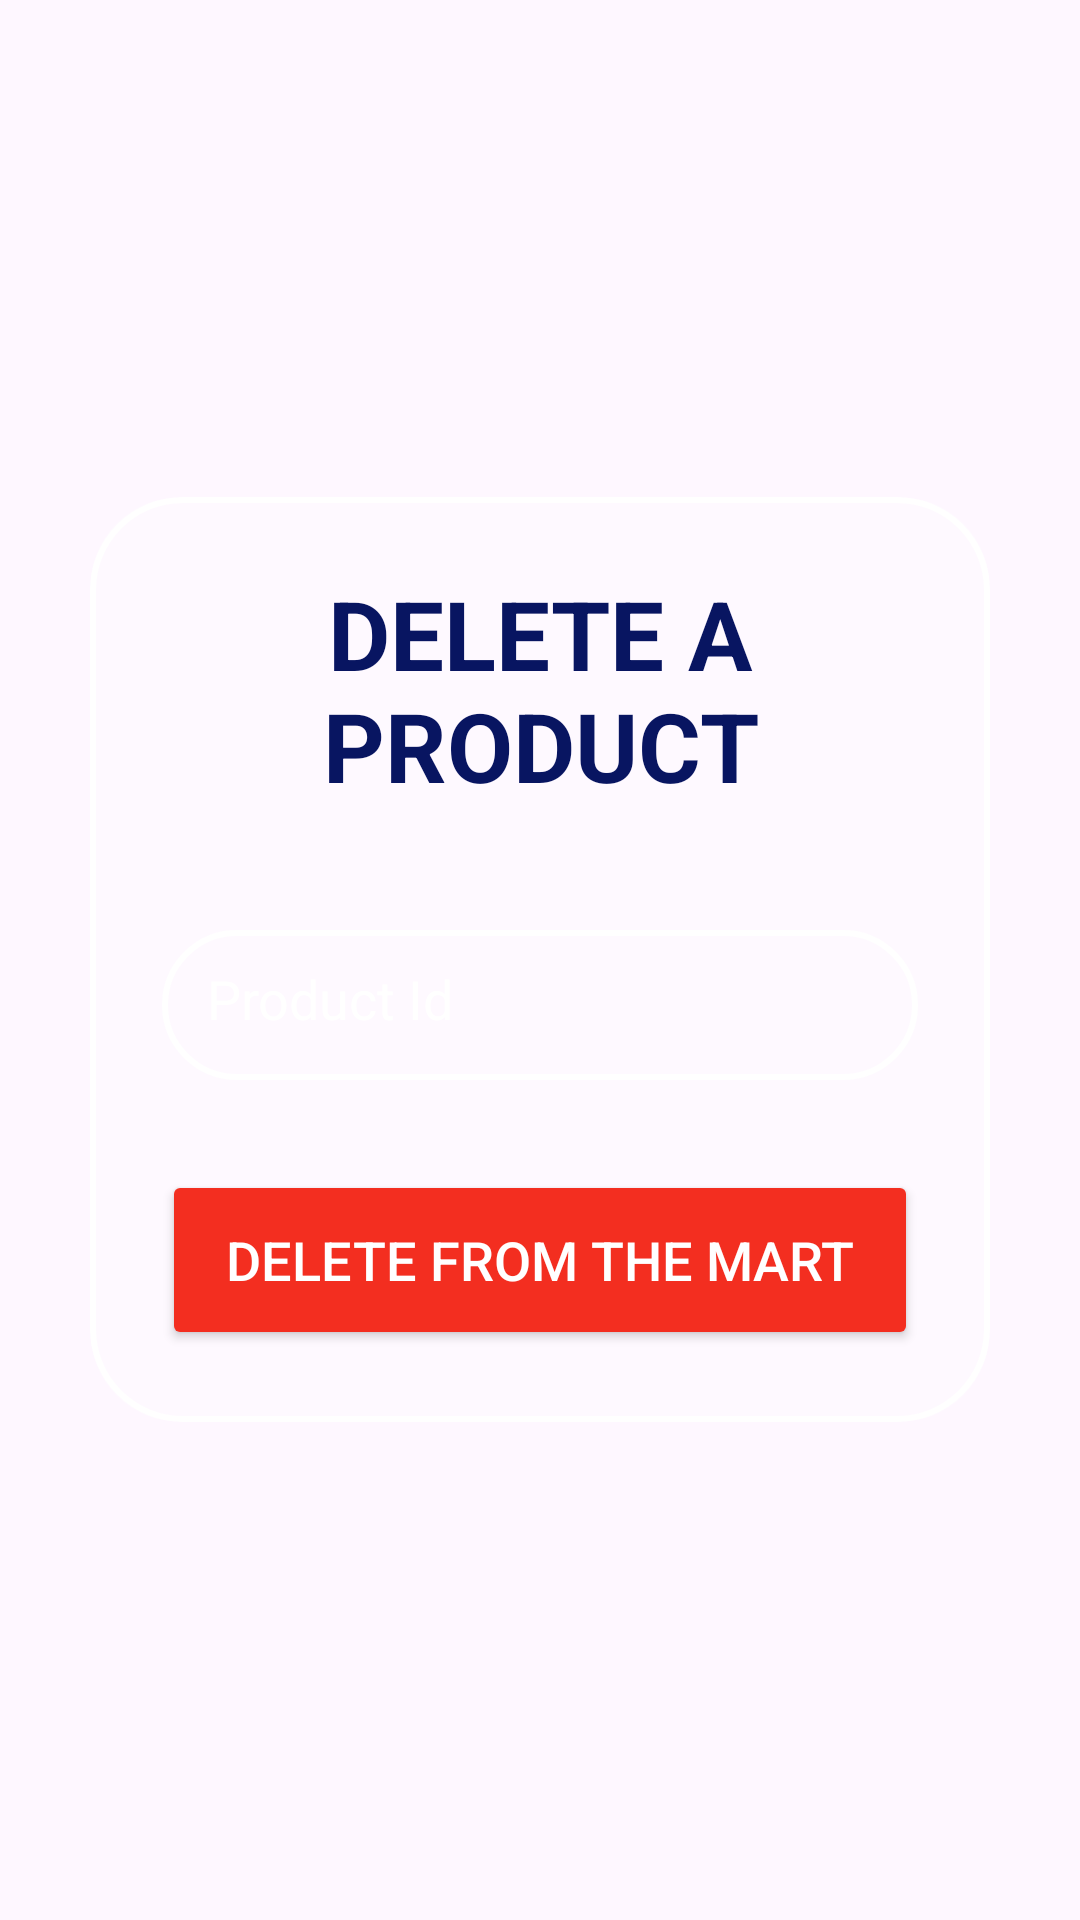

Layout XML and referenced resources for this Android screen:
<!-- AndroidManifest.xml: application theme Theme.CRUD_SQLite_Db -->
<!-- res/layout/product_delete.xml -->
<?xml version="1.0" encoding="utf-8"?>
<LinearLayout xmlns:android="http://schemas.android.com/apk/res/android"
    xmlns:app="http://schemas.android.com/apk/res-auto"
    xmlns:tools="http://schemas.android.com/tools"
    android:layout_width="match_parent"
    android:layout_height="match_parent"
    android:orientation="vertical"
    android:gravity="center"
    android:background="@drawable/bkg_img"
    tools:context=".ProductDelete">

    <androidx.cardview.widget.CardView
        android:layout_width="match_parent"
        android:layout_height="wrap_content"
        android:layout_margin="30dp"
        app:cardCornerRadius="30dp"
        app:cardElevation="0dp"
        app:cardBackgroundColor="#30FFFFFF">
        <LinearLayout
            android:layout_width="match_parent"
            android:layout_height="wrap_content"
            android:orientation="vertical"
            android:layout_gravity="center_horizontal"
            android:padding="24dp"
            android:background="@drawable/bkg_border">
            <TextView
                android:layout_width="match_parent"
                android:layout_height="wrap_content"
                android:text="DELETE A PRODUCT"
                android:textSize="32sp"
                android:textAlignment="center"
                android:textStyle="bold"
                android:textColor="#081561"/>
            <EditText
                android:layout_width="match_parent"
                android:layout_height="50dp"
                android:id="@+id/product_id"
                android:inputType="text"
                android:background="@drawable/bkg_border"
                android:layout_marginTop="40dp"
                android:textColorHint="@color/white"
                android:padding="15dp"
                android:hint="Product Id"
                android:textColor="@color/white"/>
            <Button
                android:layout_width="match_parent"
                android:layout_height="60dp"
                android:text="DELETE FROM THE MART"
                android:id="@+id/product_delete_button"
                android:textSize="18sp"
                android:drawableLeft="@drawable/baseline_remove_shopping_cart_24"
                android:textColor="@color/white"
                android:layout_marginTop="30dp"
                android:backgroundTint="#F32E20"
                app:cornerRadius = "20dp"/>
        </LinearLayout>
    </androidx.cardview.widget.CardView>

</LinearLayout>
<!-- resources referenced by this layout -->
<resources>
  <!-- drawable bkg_border (drawable) -->
  <?xml version="1.0" encoding="utf-8"?>
  <shape xmlns:android="http://schemas.android.com/apk/res/android"
      android:shape="rectangle">
  
      <stroke
          android:width="2dp"
          android:color="@color/white" />
  
      <corners
          android:radius="30dp" />
  </shape>
  <style name="Theme.CRUD_SQLite_Db" parent="Base.Theme.CRUD_SQLite_Db" />
  <style name="Base.Theme.CRUD_SQLite_Db" parent="Theme.Material3.DayNight.NoActionBar">
          
          
      </style>
  <!-- not gathered from this repository: default colours our renderer supplied (Android Studio template values) -->
  <color name="white">#FFFFFFFF</color>
</resources>
